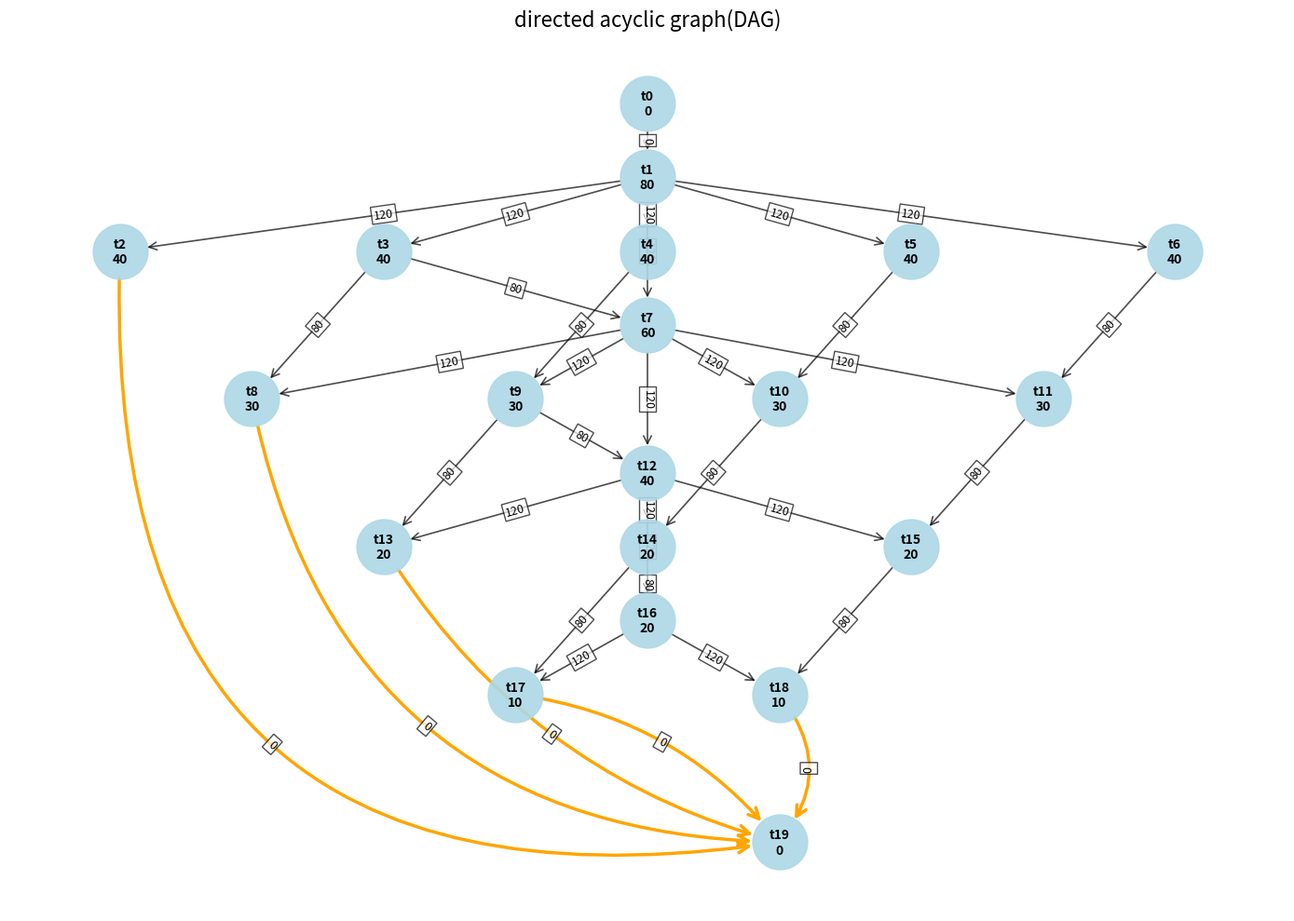

Reproduce this figure in Python.
import matplotlib
matplotlib.use('Agg')  # 使用非互動式後端

import matplotlib.pyplot as plt
import networkx as nx
import numpy as np

# 簡化的任務圖
G = nx.DiGraph()

# 添加節點
nodes = [
    (0, 0),
    (1, 80),
    (2, 40), (3, 40), (4, 40), (5, 40), (6, 40), (7, 60),
    (8, 30), (9, 30), (10, 30), (11, 30), (12, 40),
    (13, 20), (14, 20), (15, 20), (16, 20),
    (17, 10), (18, 10),
    (19, 0)
]

for node_id, weight in nodes:
    G.add_node(node_id, weight=weight)

# 添加關鍵邊
edges = [
    (0, 1, 0),
    (1, 2, 120), (1, 3, 120), (1, 4, 120), (1, 5, 120), (1, 6, 120), (1, 7, 120),
    (2, 19, 0),
    (3, 7, 80), (3, 8, 80),
    (4, 9, 80),
    (5, 10, 80),
    (6, 11, 80),
    (7, 8, 120), (7, 9, 120), (7, 10, 120), (7, 11, 120), (7, 12, 120),
    (8, 19, 0),
    (9, 12, 80), (9, 13, 80),
    (10, 14, 80),
    (11, 15, 80),
    (12, 13, 120), (12, 14, 120), (12, 15, 120), (12, 16, 120),
    (13, 19, 0),
    (14, 16, 80), (14, 17, 80),
    (15, 18, 80),
    (16, 17, 120), (16, 18, 120),
    (17, 19, 0),
    (18, 19, 0)
]

for source, target, weight in edges:
    G.add_edge(source, target, weight=weight)  # 添加所有邊，包括權重為0的邊

# 計算分層
levels = {}
for i, layer in enumerate(nx.topological_generations(G)):
    for node in layer:
        levels[node] = i

# 確保節點19在最底層
max_level = max(levels.values())
levels[19] = max_level + 1  # 將節點19設置為最底層

# 計算位置（由上而下的佈局）
pos = {}
nodes_by_level = {}
for node, level in levels.items():
    if level not in nodes_by_level:
        nodes_by_level[level] = []
    nodes_by_level[level].append(node)

# 計算每層節點的位置
for level, nodes in nodes_by_level.items():
    nodes.sort()  # 對同層節點排序
    width = len(nodes)
    for i, node in enumerate(nodes):
        # Y座標為負的層級（由上而下），X座標平均分布
        pos[node] = (i - width/2, -level)

# 調整節點19的位置，使其在水平方向上居中
pos[19] = (0, -levels[19])

# 創建圖形
plt.figure(figsize=(14, 10))

# 繪製節點
node_size = 1800
nx.draw_networkx_nodes(G, pos, node_size=node_size, 
                      node_color='lightblue', alpha=0.9,
                      linewidths=1)

# 繪製節點標籤
labels = {}
for node, data in G.nodes(data=True):
    if 'weight' in data and data['weight'] > 0:
        labels[node] = f"t{node}\n{data['weight']}"
    else:
        labels[node] = f"t{node}\n0"

nx.draw_networkx_labels(G, pos, labels=labels, font_size=10, font_weight='bold')

# 繪製一般邊
regular_edges = [(u, v) for u, v in G.edges() if (u, v) not in [(2, 19), (8, 19), (13, 19), (17, 19), (18, 19)]]
nx.draw_networkx_edges(G, pos, 
                      edgelist=regular_edges,
                      arrows=True, 
                      width=1.2, 
                      arrowsize=15, 
                      node_size=node_size,
                      arrowstyle='->', 
                      edge_color='black',
                      alpha=0.7)

# 創建彎曲的邊來連接特定節點到19
highlighted_edges = [(2, 19), (8, 19), (13, 19), (17, 19), (18, 19)]

# 為每個特定邊定義不同的彎曲控制點
edge_curves = {
    (2, 19): 0.6,    # 較大的彎曲
    (8, 19): 0.4,    # 中等彎曲
    (13, 19): 0.2,   # 較小的彎曲
    (17, 19): -0.2,  # 負值表示彎曲方向相反
    (18, 19): -0.4   # 較大的負彎曲
}

# 用彎曲的路徑繪製高亮邊
for edge in highlighted_edges:
    start = pos[edge[0]]
    end = pos[edge[1]]
    
    # 計算控制點以創建彎曲
    rad = edge_curves[edge]
    
    # 繪製彎曲的邊
    nx.draw_networkx_edges(G, pos, 
                          edgelist=[edge],
                          width=2.5, 
                          edge_color='orange',
                          arrows=True,
                          arrowsize=20,
                          node_size=node_size,
                          arrowstyle='->',
                          alpha=1.0,
                          connectionstyle=f'arc3,rad={rad}')

# 繪製邊標籤
edge_labels = {}
for u, v, data in G.edges(data=True):
    if 'weight' in data and data['weight'] > 0:
        edge_labels[(u, v)] = str(int(data['weight']))
    else:
        edge_labels[(u, v)] = "0"  # 顯示權重為0的邊標籤

# 為常規邊添加標籤
nx.draw_networkx_edge_labels(G, pos, 
                            edge_labels={k: v for k, v in edge_labels.items() if k not in highlighted_edges}, 
                            font_size=9, 
                            font_color='black',
                            bbox=dict(facecolor='white', alpha=0.7, pad=2))

# 為彎曲的高亮邊添加標籤
for edge in highlighted_edges:
    nx.draw_networkx_edge_labels(G, pos, 
                               edge_labels={edge: edge_labels[edge]}, 
                               font_size=9, 
                               font_color='black',
                               bbox=dict(facecolor='white', alpha=0.7, pad=2),
                               connectionstyle=f'arc3,rad={edge_curves[edge]}')

# 設置圖形屬性
plt.title('directed acyclic graph(DAG)', fontsize=16)
plt.axis('off')
plt.tight_layout()

# 保存圖片
plt.savefig('task_dag_simple.png', dpi=300, bbox_inches='tight')
print("已保存DAG圖為task_dag_simple.png") 
